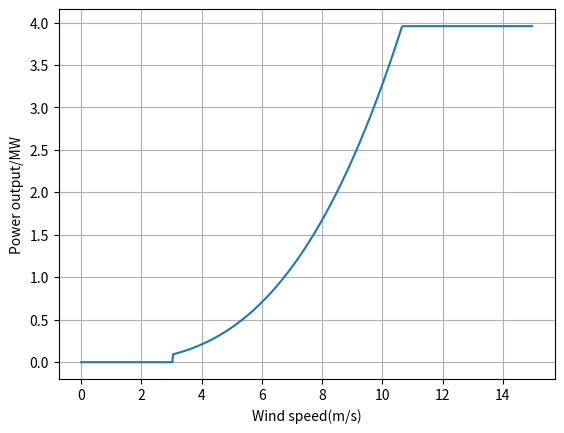

This chart was generated by the following Python code:
"""
Wind turbine model
Refer to: Economic sizing of a hybrid(PV–WT–FC) renewable energy system (HRES)
for stand-alone usages by an optimization-simulation model: Case study of Iran
"""
import math
import numpy as np
import matplotlib.pyplot as plt

class wind_turbine():
    rho = 1.08 # Air density, kg/m3
    def __init__(self,C_p = 0.42, r = 40, height = 40, capital_cost = 1547, OM_cost = 0.03, V_ci = 4, V_co = 25, V_r = 14, life_time = 20):
        """
        Construction of wind turbine
        :param C_p: Power coefficient
        :param r: radius
        :param height:
        :param capital_cost: Euros/kW
        :param OM_cost: Operation and maintanence cost as a percentage of capital cost
        :param V_ci: cut-in speed
        :param V_co: cut-out speed
        :param V_r: rated speed
        """
        self.C_p = C_p # Power coefficient
        self.r = r # radius
        self.height = height
        self.capital_cost = capital_cost # $/kW
        self.V_ci = V_ci
        self.V_co = V_co
        self.V_r = V_r
        self.OM_cost = OM_cost*capital_cost
        self.life_time = life_time # 年

    def wt_ac_output(self,v_wind,alpha = 0.16):
        "v_wind is the velocity of wind near the ground,alpha is the  surface roughness, depends on terrain condition,\
        which varies from 0.128 to 0.160."
        v_height = math.fabs(v_wind) * math.pow(self.height / 10, alpha)
        A = 3.14*self.r**2 # m2
        P = 0 # power output
        if v_height <= self.V_ci:
            P =0
        elif v_height >self.V_ci and v_height <= self.V_r:
            P = 0.5 * self.rho * self.C_p * A * v_height ** 3 / 1e6 #MW
        elif v_height >self.V_r and v_height<= self.V_co:
            P = 0.5 * self.rho * self.C_p * A * self.V_r ** 3 / 1e6 #MW
        else:
            P = 0
        return P

    def rated_power(self):
        return self.wt_ac_output(v_wind=self.V_r/math.pow(self.height / 10, 0.16))

    def get_v_wind(self, power):
        '''
        此函数用于在已知功率的情况下反算速度，并不属于风机自身特性。属于方便开发者使用的工具。

        :param power:
        :return:
        '''
        v1 = 1
        v2 = 16
        v = (v1+v2)/2
        while math.fabs(self.wt_ac_output(v)-power)>1e-4:
            if self.wt_ac_output(v)<power:
                v1 = v
                v = (v1 + v2) / 2
            if self.wt_ac_output(v)>power:
                v2 = v
                v = (v1+v2)/2
        return v

    def get_fixed_cost(self):
        # 获取固定成本
        # 注意输入的成本单位为$/kW,需转化为$/MW
        return self.rated_power()*self.capital_cost*1000

if __name__ == '__main__':
    a = wind_turbine(V_ci=4, r=45,height=55)
    print(a.rated_power())
    print(a.wt_ac_output(v_wind=12))
    ws = [i / 40 for i in range(0, 600)]
    b = []
    for c_i in ws:
        b.append(a.wt_ac_output(v_wind=c_i))
    fig , ax = plt.subplots()
    ax.plot(ws, b)
    ax.set(xlabel = 'Wind speed(m/s)', ylabel = 'Power output/MW')
    ax.grid()
    plt.show()

    w = wind_turbine()




